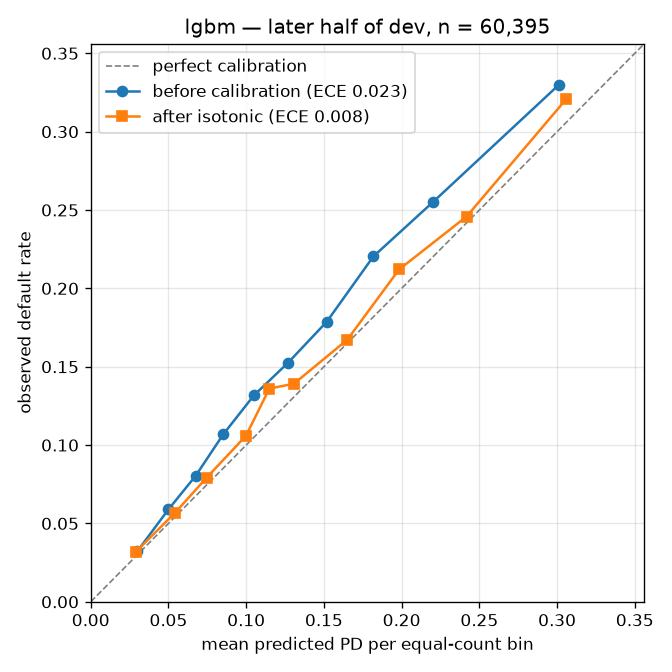

Data behind this chart, as committed beside it:
bin, n, pd_low, pd_high, predicted, observed, abs_gap
0, 5964, 0.001, 0.0409, 0.02898, 0.03186, 0.002876
1, 5706, 0.0409, 0.07129, 0.05421, 0.05678, 0.002568
2, 6100, 0.07129, 0.08062, 0.07452, 0.07918, 0.00466
3, 5683, 0.08062, 0.1142, 0.09984, 0.1059, 0.006088
4, 2609, 0.1142, 0.1218, 0.1149, 0.1361, 0.02117
5, 8474, 0.1218, 0.1639, 0.1307, 0.1391, 0.008447
6, 5823, 0.1639, 0.1851, 0.165, 0.1673, 0.002225
7, 7597, 0.1851, 0.2402, 0.1984, 0.2121, 0.0137
8, 4865, 0.2402, 0.2693, 0.2418, 0.2458, 0.004085
9, 7574, 0.2693, 0.999, 0.3057, 0.3206, 0.01486
